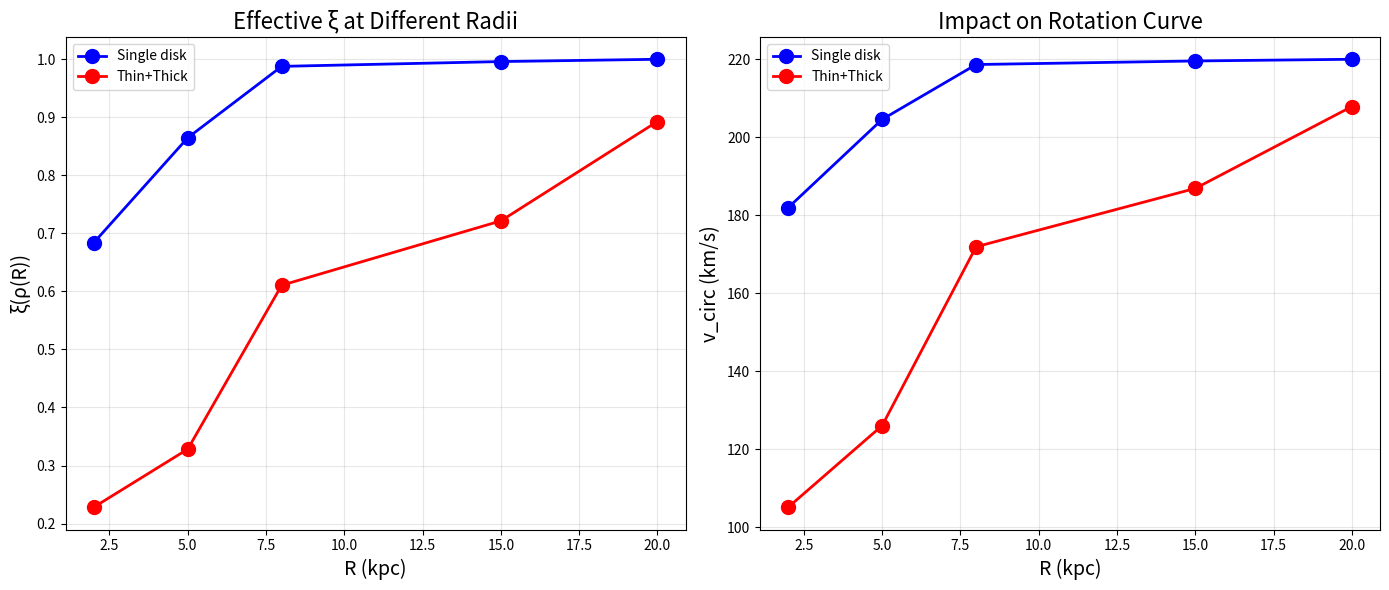

This figure's Python source:
# compare_models_so_far.py
import numpy as np
import matplotlib.pyplot as plt

# Plot how xi functions differ at key radii
fig, (ax1, ax2) = plt.subplots(1, 2, figsize=(14, 6))

# Key radii
R_key = [2, 5, 8, 15, 20]  # kpc
rho_key = [1e9, 5e8, 1e8, 5e7, 1e7]  # Approximate densities at these radii

# Single disk
xi_single = [1/(1+(rho/1.64e9)**1.56) for rho in rho_key]

# Thin+Thick  
xi_thick = [1/(1+(rho/1.86e8)**0.724) for rho in rho_key]

ax1.plot(R_key, xi_single, 'bo-', linewidth=2, markersize=10, label='Single disk')
ax1.plot(R_key, xi_thick, 'ro-', linewidth=2, markersize=10, label='Thin+Thick')
ax1.set_xlabel('R (kpc)', fontsize=14)
ax1.set_ylabel('ξ(ρ(R))', fontsize=14)
ax1.set_title('Effective ξ at Different Radii', fontsize=16)
ax1.legend()
ax1.grid(True, alpha=0.3)

# Show rotation curve impact
v_newton = 220  # km/s, approximate
ax2.plot(R_key, [v_newton * np.sqrt(xi) for xi in xi_single], 'bo-', linewidth=2, markersize=10, label='Single disk')
ax2.plot(R_key, [v_newton * np.sqrt(xi) for xi in xi_thick], 'ro-', linewidth=2, markersize=10, label='Thin+Thick')
ax2.set_xlabel('R (kpc)', fontsize=14)
ax2.set_ylabel('v_circ (km/s)', fontsize=14)
ax2.set_title('Impact on Rotation Curve', fontsize=16)
ax2.legend()
ax2.grid(True, alpha=0.3)

plt.tight_layout()
plt.savefig('xi_radial_impact.png', dpi=300)
plt.show()

# Print interpretations
print("Key insight:")
print(f"At R=8 kpc: ξ_single = {xi_single[2]:.3f}, ξ_thick = {xi_thick[2]:.3f}")
print(f"Thin+Thick model has {'stronger' if xi_thick[2] < xi_single[2] else 'weaker'} density dependence at solar radius")
